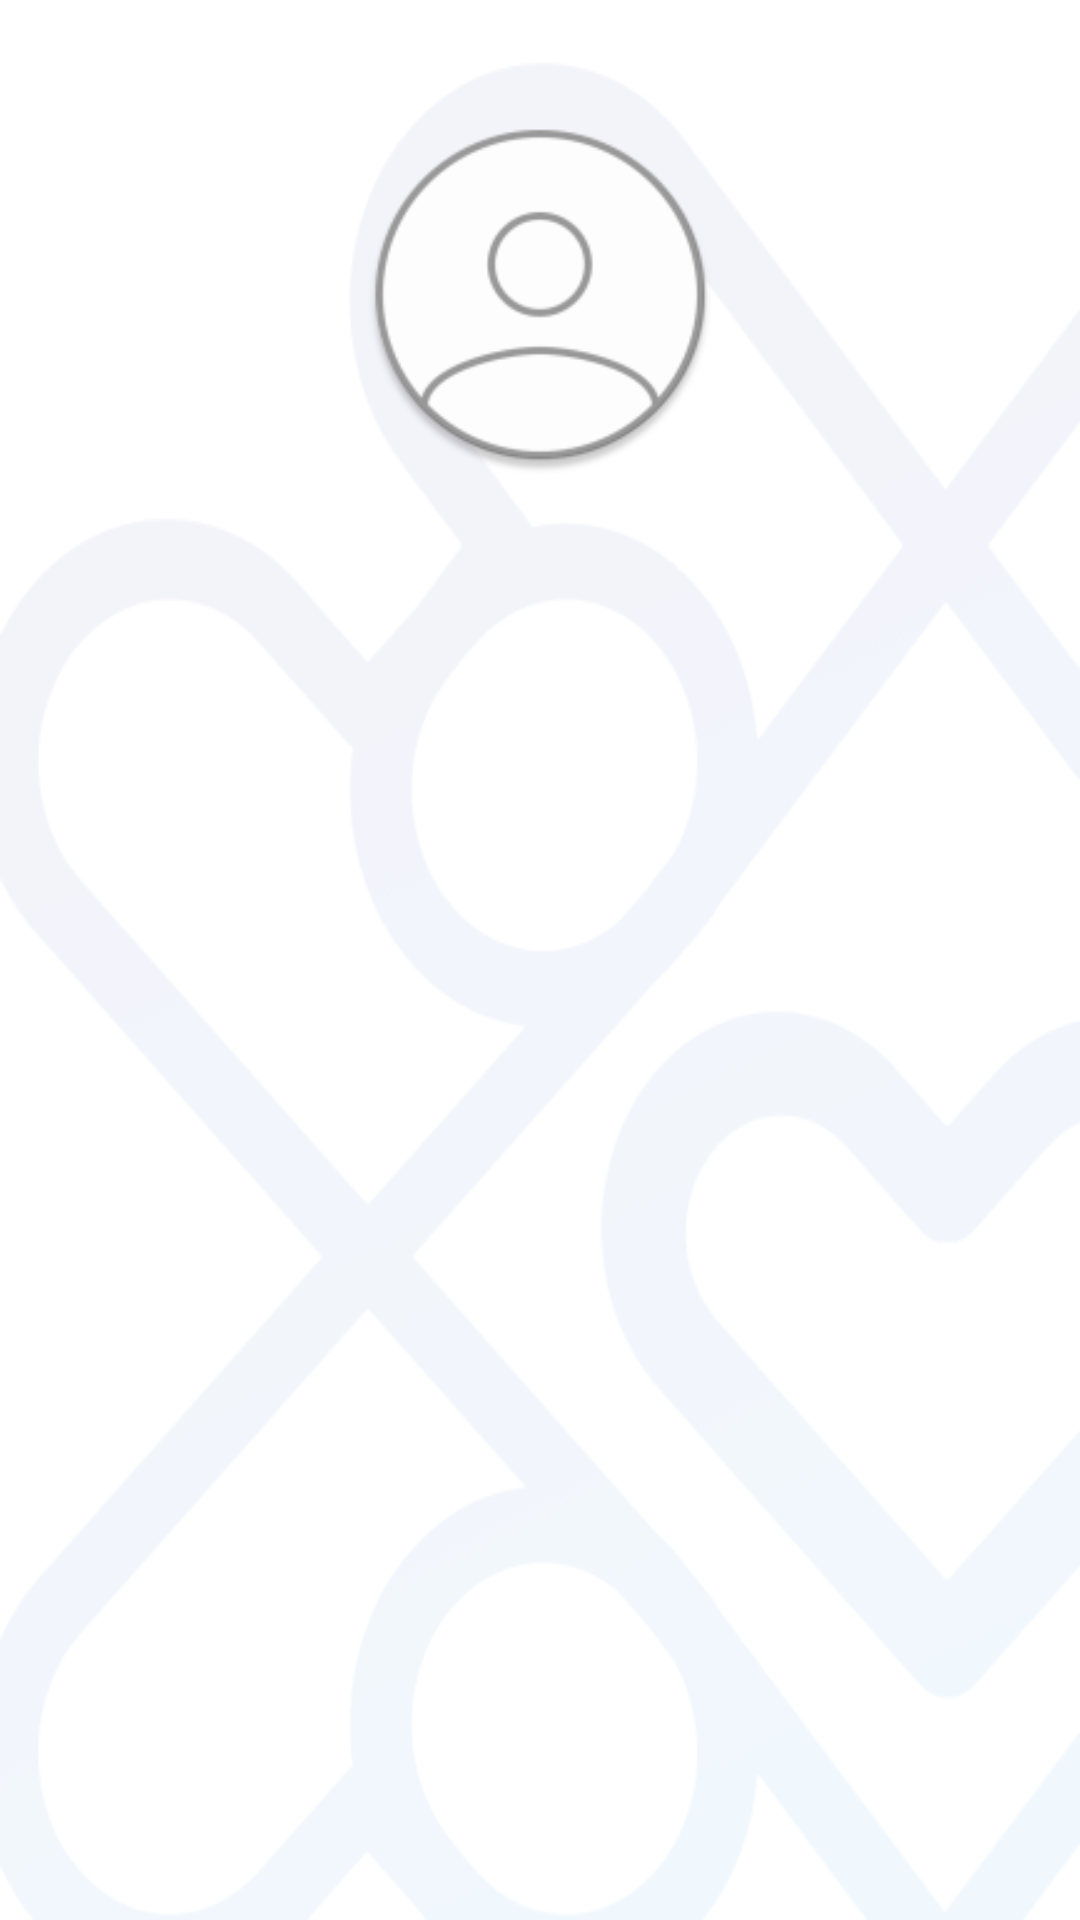

The Android layout XML behind this screen, and the referenced resources:
<!-- AndroidManifest.xml: application theme AppTheme -->
<!-- res/layout/login_screen.xml -->
<?xml version="1.0" encoding="utf-8"?>
<LinearLayout xmlns:android="http://schemas.android.com/apk/res/android"
    android:layout_width="match_parent"
    android:layout_height="match_parent"
    android:background="@drawable/b44"
    android:orientation="vertical"
    android:weightSum="100">

    <RelativeLayout
        android:layout_width="wrap_content"
        android:layout_height="wrap_content"
        android:layout_weight="6">
    </RelativeLayout>

    <ImageView
        android:id="@+id/imageView"
        android:layout_width="match_parent"
        android:layout_height="0dp"
        android:layout_gravity="top|center"
        android:layout_weight="18.7"
        android:src="@mipmap/jbub" />

</LinearLayout>
<!-- resources referenced by this layout -->
<resources>
  <!-- drawable b44: png bitmap (drawable, 31749 bytes) -->
  <!-- mipmap jbub: png bitmap (mipmap-hdpi, 3283 bytes) -->
  <style name="AppTheme" parent="Theme.AppCompat.Light.DarkActionBar">
          
          <item name="colorPrimary">#36C5F3</item>
          <item name="colorPrimaryDark">#36C5F3</item>
          <item name="colorAccent">@color/colorAccent</item>
      </style>
  <!-- not gathered from this repository: default colours our renderer supplied (Android Studio template values) -->
  <color name="colorAccent">#FF03DAC5</color>
</resources>
